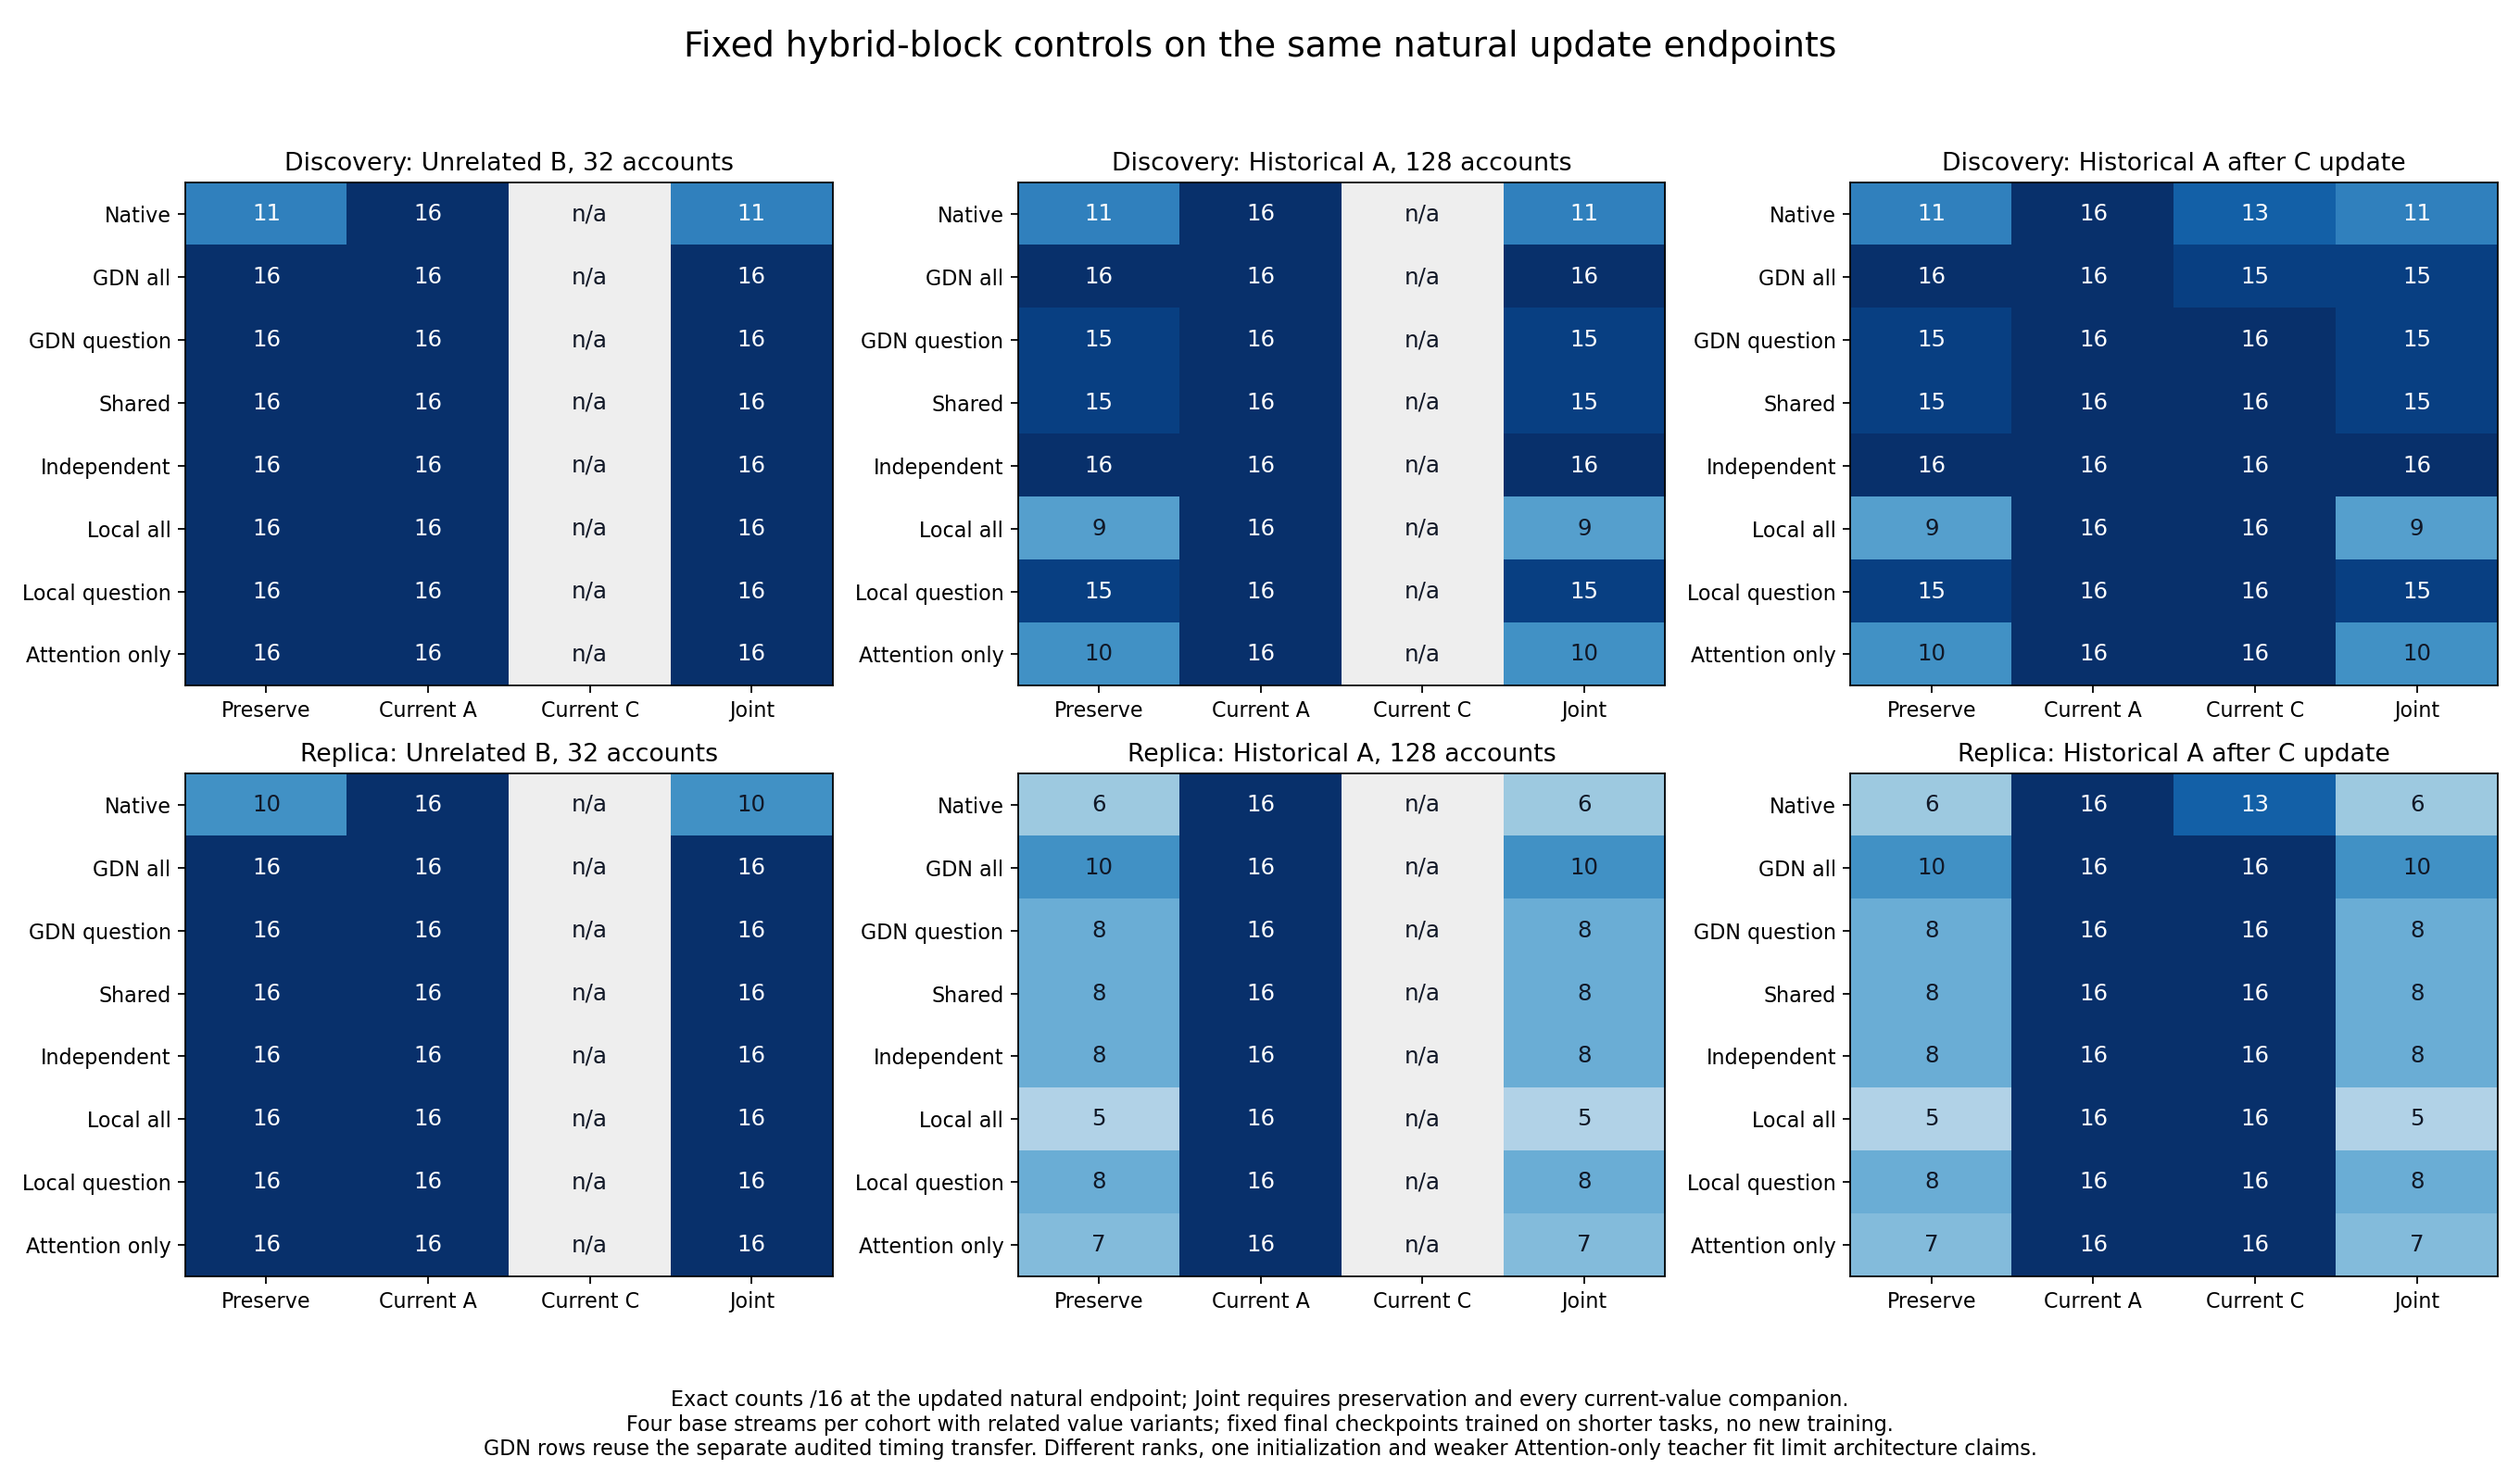

Source data for this figure (header and first rows):
cohort, stratum, base_stream_id, case_id, value_version, side, label, physical_id, model, answer, generated, greedy_exact, answer_nll
discovery, unrelated_B_at32, write-locality-s97000, write-locality-s97000-a032-v0, 0, left, preservation, 6bb0b28e326b263f626335a95669ee9bd11dcb62…, native, 497, 497?, True, 0.1285
discovery, unrelated_B_at32, write-locality-s97000, write-locality-s97000-a032-v0, 0, left, preservation, 6bb0b28e326b263f626335a95669ee9bd11dcb62…, gdn_all_tokens, 497, 497?, True, 1.7404397416006152e-05
discovery, unrelated_B_at32, write-locality-s97000, write-locality-s97000-a032-v0, 0, left, preservation, 6bb0b28e326b263f626335a95669ee9bd11dcb62…, gdn_question_only, 497, 497?, True, 1.8993812166930486e-05
discovery, unrelated_B_at32, write-locality-s97000, write-locality-s97000-a032-v0, 0, left, preservation, 6bb0b28e326b263f626335a95669ee9bd11dcb62…, shared, 497, 497?, True, 4.358966058741013e-05
discovery, unrelated_B_at32, write-locality-s97000, write-locality-s97000-a032-v0, 0, left, preservation, 6bb0b28e326b263f626335a95669ee9bd11dcb62…, independent, 497, 497?, True, 4.4662466583152614e-05
discovery, unrelated_B_at32, write-locality-s97000, write-locality-s97000-a032-v0, 0, left, preservation, 6bb0b28e326b263f626335a95669ee9bd11dcb62…, local, 497, 497?, True, 2.0384490198921412e-05
discovery, unrelated_B_at32, write-locality-s97000, write-locality-s97000-a032-v0, 0, left, preservation, 6bb0b28e326b263f626335a95669ee9bd11dcb62…, local_question, 497, 497?, True, 5.817168372838447e-05
discovery, unrelated_B_at32, write-locality-s97000, write-locality-s97000-a032-v0, 0, left, preservation, 6bb0b28e326b263f626335a95669ee9bd11dcb62…, attention_only, 497, 497?, True, 0.01205
discovery, unrelated_B_at32, write-locality-s97000, write-locality-s97000-a032-v0, 0, left, current_A, 6c0170ae970888ee1c0b1bf1ec145d7236b541a8…, native, 400, 400?, True, 0.1306
discovery, unrelated_B_at32, write-locality-s97000, write-locality-s97000-a032-v0, 0, left, current_A, 6c0170ae970888ee1c0b1bf1ec145d7236b541a8…, gdn_all_tokens, 400, 400?, True, 2.3801745555829257e-05
discovery, unrelated_B_at32, write-locality-s97000, write-locality-s97000-a032-v0, 0, left, current_A, 6c0170ae970888ee1c0b1bf1ec145d7236b541a8…, gdn_question_only, 400, 400?, True, 4.7801280743442476e-05
discovery, unrelated_B_at32, write-locality-s97000, write-locality-s97000-a032-v0, 0, left, current_A, 6c0170ae970888ee1c0b1bf1ec145d7236b541a8…, shared, 400, 400?, True, 2.237124863313511e-05
discovery, unrelated_B_at32, write-locality-s97000, write-locality-s97000-a032-v0, 0, left, current_A, 6c0170ae970888ee1c0b1bf1ec145d7236b541a8…, independent, 400, 400?, True, 2.2530211329770584e-05
discovery, unrelated_B_at32, write-locality-s97000, write-locality-s97000-a032-v0, 0, left, current_A, 6c0170ae970888ee1c0b1bf1ec145d7236b541a8…, local, 400, 400?, True, 5.503203525828818e-05
discovery, unrelated_B_at32, write-locality-s97000, write-locality-s97000-a032-v0, 0, left, current_A, 6c0170ae970888ee1c0b1bf1ec145d7236b541a8…, local_question, 400, 400?, True, 7.609103340655565e-05
discovery, unrelated_B_at32, write-locality-s97000, write-locality-s97000-a032-v0, 0, left, current_A, 6c0170ae970888ee1c0b1bf1ec145d7236b541a8…, attention_only, 400, 400?, True, 0.003105
discovery, unrelated_B_at32, write-locality-s97000, write-locality-s97000-a032-v0, 0, right, preservation, 68333e3f3c7bab46a39388be8aa873be7e7861c8…, native, 497, 497?, True, 0.1577
discovery, unrelated_B_at32, write-locality-s97000, write-locality-s97000-a032-v0, 0, right, preservation, 68333e3f3c7bab46a39388be8aa873be7e7861c8…, gdn_all_tokens, 497, 497?, True, 2.0424304238986224e-05
discovery, unrelated_B_at32, write-locality-s97000, write-locality-s97000-a032-v0, 0, right, preservation, 68333e3f3c7bab46a39388be8aa873be7e7861c8…, gdn_question_only, 497, 497?, True, 2.034482410332809e-05
discovery, unrelated_B_at32, write-locality-s97000, write-locality-s97000-a032-v0, 0, right, preservation, 68333e3f3c7bab46a39388be8aa873be7e7861c8…, shared, 497, 497?, True, 5.018549563828856e-05
discovery, unrelated_B_at32, write-locality-s97000, write-locality-s97000-a032-v0, 0, right, preservation, 68333e3f3c7bab46a39388be8aa873be7e7861c8…, independent, 497, 497?, True, 5.3801340982317924e-05
discovery, unrelated_B_at32, write-locality-s97000, write-locality-s97000-a032-v0, 0, right, preservation, 68333e3f3c7bab46a39388be8aa873be7e7861c8…, local, 497, 497?, True, 2.4596428071769576e-05
discovery, unrelated_B_at32, write-locality-s97000, write-locality-s97000-a032-v0, 0, right, preservation, 68333e3f3c7bab46a39388be8aa873be7e7861c8…, local_question, 497, 497?, True, 6.750875521296014e-05
discovery, unrelated_B_at32, write-locality-s97000, write-locality-s97000-a032-v0, 0, right, preservation, 68333e3f3c7bab46a39388be8aa873be7e7861c8…, attention_only, 497, 497?, True, 0.01356
discovery, unrelated_B_at32, write-locality-s97000, write-locality-s97000-a032-v0, 0, right, current_A, e52296d777f9341214429df1981054cfdc87eec6…, native, 637, 637?, True, 0.1071
discovery, unrelated_B_at32, write-locality-s97000, write-locality-s97000-a032-v0, 0, right, current_A, e52296d777f9341214429df1981054cfdc87eec6…, gdn_all_tokens, 637, 637?, True, 2.972213163351019e-05
discovery, unrelated_B_at32, write-locality-s97000, write-locality-s97000-a032-v0, 0, right, current_A, e52296d777f9341214429df1981054cfdc87eec6…, gdn_question_only, 637, 637?, True, 2.9324920130117487e-05
discovery, unrelated_B_at32, write-locality-s97000, write-locality-s97000-a032-v0, 0, right, current_A, e52296d777f9341214429df1981054cfdc87eec6…, shared, 637, 637?, True, 2.5033635514167447e-05
discovery, unrelated_B_at32, write-locality-s97000, write-locality-s97000-a032-v0, 0, right, current_A, e52296d777f9341214429df1981054cfdc87eec6…, independent, 637, 637?, True, 3.2781928894110024e-05
discovery, unrelated_B_at32, write-locality-s97000, write-locality-s97000-a032-v0, 0, right, current_A, e52296d777f9341214429df1981054cfdc87eec6…, local, 637, 637?, True, 0.0002735
discovery, unrelated_B_at32, write-locality-s97000, write-locality-s97000-a032-v0, 0, right, current_A, e52296d777f9341214429df1981054cfdc87eec6…, local_question, 637, 637?, True, 6.878066536349554e-05
discovery, unrelated_B_at32, write-locality-s97000, write-locality-s97000-a032-v0, 0, right, current_A, e52296d777f9341214429df1981054cfdc87eec6…, attention_only, 637, 637?, True, 0.004391
discovery, unrelated_B_at32, write-locality-s97000, write-locality-s97000-a032-v1, 1, left, preservation, 2c7e1da8ec5c5da7d5a2ba86f4df54ad786629d7…, native, 529, 529?, True, 0.2951
discovery, unrelated_B_at32, write-locality-s97000, write-locality-s97000-a032-v1, 1, left, preservation, 2c7e1da8ec5c5da7d5a2ba86f4df54ad786629d7…, gdn_all_tokens, 529, 529?, True, 1.1881099150438482e-05
discovery, unrelated_B_at32, write-locality-s97000, write-locality-s97000-a032-v1, 1, left, preservation, 2c7e1da8ec5c5da7d5a2ba86f4df54ad786629d7…, gdn_question_only, 529, 529?, True, 2.03844319912605e-05
discovery, unrelated_B_at32, write-locality-s97000, write-locality-s97000-a032-v1, 1, left, preservation, 2c7e1da8ec5c5da7d5a2ba86f4df54ad786629d7…, shared, 529, 529?, True, 2.5112885244501133e-05
discovery, unrelated_B_at32, write-locality-s97000, write-locality-s97000-a032-v1, 1, left, preservation, 2c7e1da8ec5c5da7d5a2ba86f4df54ad786629d7…, independent, 529, 529?, True, 3.11130085416759e-05
discovery, unrelated_B_at32, write-locality-s97000, write-locality-s97000-a032-v1, 1, left, preservation, 2c7e1da8ec5c5da7d5a2ba86f4df54ad786629d7…, local, 529, 529?, True, 1.8556658081555117e-05
discovery, unrelated_B_at32, write-locality-s97000, write-locality-s97000-a032-v1, 1, left, preservation, 2c7e1da8ec5c5da7d5a2ba86f4df54ad786629d7…, local_question, 529, 529?, True, 4.362886344703535e-05
discovery, unrelated_B_at32, write-locality-s97000, write-locality-s97000-a032-v1, 1, left, preservation, 2c7e1da8ec5c5da7d5a2ba86f4df54ad786629d7…, attention_only, 529, 529?, True, 0.02868
discovery, unrelated_B_at32, write-locality-s97000, write-locality-s97000-a032-v1, 1, left, current_A, 8323ece75013fdfcbd7c1f8145a3ccc6d577ae6a…, native, 932, 932?, True, 0.06193
discovery, unrelated_B_at32, write-locality-s97000, write-locality-s97000-a032-v1, 1, left, current_A, 8323ece75013fdfcbd7c1f8145a3ccc6d577ae6a…, gdn_all_tokens, 932, 932?, True, 1.6768532077549025e-05
discovery, unrelated_B_at32, write-locality-s97000, write-locality-s97000-a032-v1, 1, left, current_A, 8323ece75013fdfcbd7c1f8145a3ccc6d577ae6a…, gdn_question_only, 932, 932?, True, 2.507327978188793e-05
discovery, unrelated_B_at32, write-locality-s97000, write-locality-s97000-a032-v1, 1, left, current_A, 8323ece75013fdfcbd7c1f8145a3ccc6d577ae6a…, shared, 932, 932?, True, 2.2291559920025367e-05
discovery, unrelated_B_at32, write-locality-s97000, write-locality-s97000-a032-v1, 1, left, current_A, 8323ece75013fdfcbd7c1f8145a3ccc6d577ae6a…, independent, 932, 932?, True, 1.6609580294849973e-05
discovery, unrelated_B_at32, write-locality-s97000, write-locality-s97000-a032-v1, 1, left, current_A, 8323ece75013fdfcbd7c1f8145a3ccc6d577ae6a…, local, 932, 932?, True, 2.5986824766732752e-05
discovery, unrelated_B_at32, write-locality-s97000, write-locality-s97000-a032-v1, 1, left, current_A, 8323ece75013fdfcbd7c1f8145a3ccc6d577ae6a…, local_question, 932, 932?, True, 5.380081226273129e-05
discovery, unrelated_B_at32, write-locality-s97000, write-locality-s97000-a032-v1, 1, left, current_A, 8323ece75013fdfcbd7c1f8145a3ccc6d577ae6a…, attention_only, 932, 932?, True, 0.001473
discovery, unrelated_B_at32, write-locality-s97000, write-locality-s97000-a032-v1, 1, right, preservation, cf5b8ebfffe252a65aa4be08bb426b354b6bd5df…, native, 529, 529?, True, 0.351
discovery, unrelated_B_at32, write-locality-s97000, write-locality-s97000-a032-v1, 1, right, preservation, cf5b8ebfffe252a65aa4be08bb426b354b6bd5df…, gdn_all_tokens, 529, 529?, True, 1.3430790810768182e-05
discovery, unrelated_B_at32, write-locality-s97000, write-locality-s97000-a032-v1, 1, right, preservation, cf5b8ebfffe252a65aa4be08bb426b354b6bd5df…, gdn_question_only, 529, 529?, True, 2.1417516109067947e-05
discovery, unrelated_B_at32, write-locality-s97000, write-locality-s97000-a032-v1, 1, right, preservation, cf5b8ebfffe252a65aa4be08bb426b354b6bd5df…, shared, 529, 529?, True, 3.6635741707868874e-05
discovery, unrelated_B_at32, write-locality-s97000, write-locality-s97000-a032-v1, 1, right, preservation, cf5b8ebfffe252a65aa4be08bb426b354b6bd5df…, independent, 529, 529?, True, 3.9934083664168916e-05
discovery, unrelated_B_at32, write-locality-s97000, write-locality-s97000-a032-v1, 1, right, preservation, cf5b8ebfffe252a65aa4be08bb426b354b6bd5df…, local, 529, 529?, True, 2.626529021654278e-05
discovery, unrelated_B_at32, write-locality-s97000, write-locality-s97000-a032-v1, 1, right, preservation, cf5b8ebfffe252a65aa4be08bb426b354b6bd5df…, local_question, 529, 529?, True, 4.9509331195925675e-05
discovery, unrelated_B_at32, write-locality-s97000, write-locality-s97000-a032-v1, 1, right, preservation, cf5b8ebfffe252a65aa4be08bb426b354b6bd5df…, attention_only, 529, 529?, True, 0.03266
discovery, unrelated_B_at32, write-locality-s97000, write-locality-s97000-a032-v1, 1, right, current_A, 8e24e92c686f5853cc7c1b5aef96623a56da0732…, native, 746, 746?, True, 0.1631
discovery, unrelated_B_at32, write-locality-s97000, write-locality-s97000-a032-v1, 1, right, current_A, 8e24e92c686f5853cc7c1b5aef96623a56da0732…, gdn_all_tokens, 746, 746?, True, 0.0001668
discovery, unrelated_B_at32, write-locality-s97000, write-locality-s97000-a032-v1, 1, right, current_A, 8e24e92c686f5853cc7c1b5aef96623a56da0732…, gdn_question_only, 746, 746?, True, 0.0001025
discovery, unrelated_B_at32, write-locality-s97000, write-locality-s97000-a032-v1, 1, right, current_A, 8e24e92c686f5853cc7c1b5aef96623a56da0732…, shared, 746, 746?, True, 0.0001482
... 3,524 more rows
